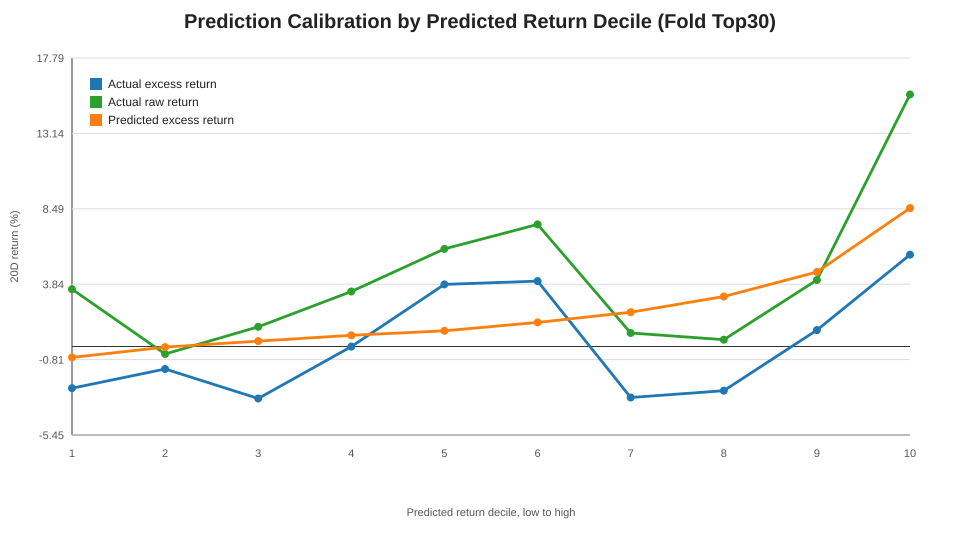

The table this chart was drawn from, first rows:
pred_decile, n, pred_return_mean, actual_excess_return_mean, actual_return_mean, positive_rate
1, 102, -0.006685, -0.0257, 0.03532, 0.5196
2, 72, -0.0003286, -0.01387, -0.004608, 0.3889
3, 78, 0.003341, -0.03205, 0.01219, 0.4744
4, 84, 0.006914, -1.9298112463370397e-05, 0.0339, 0.5833
5, 85, 0.009716, 0.03829, 0.06017, 0.6235
6, 83, 0.01487, 0.04033, 0.07532, 0.6024
7, 84, 0.02119, -0.03144, 0.008338, 0.5119
8, 84, 0.03083, -0.0272, 0.004236, 0.4048
9, 84, 0.04593, 0.01013, 0.04102, 0.4524
10, 84, 0.08536, 0.05661, 0.1554, 0.6786
